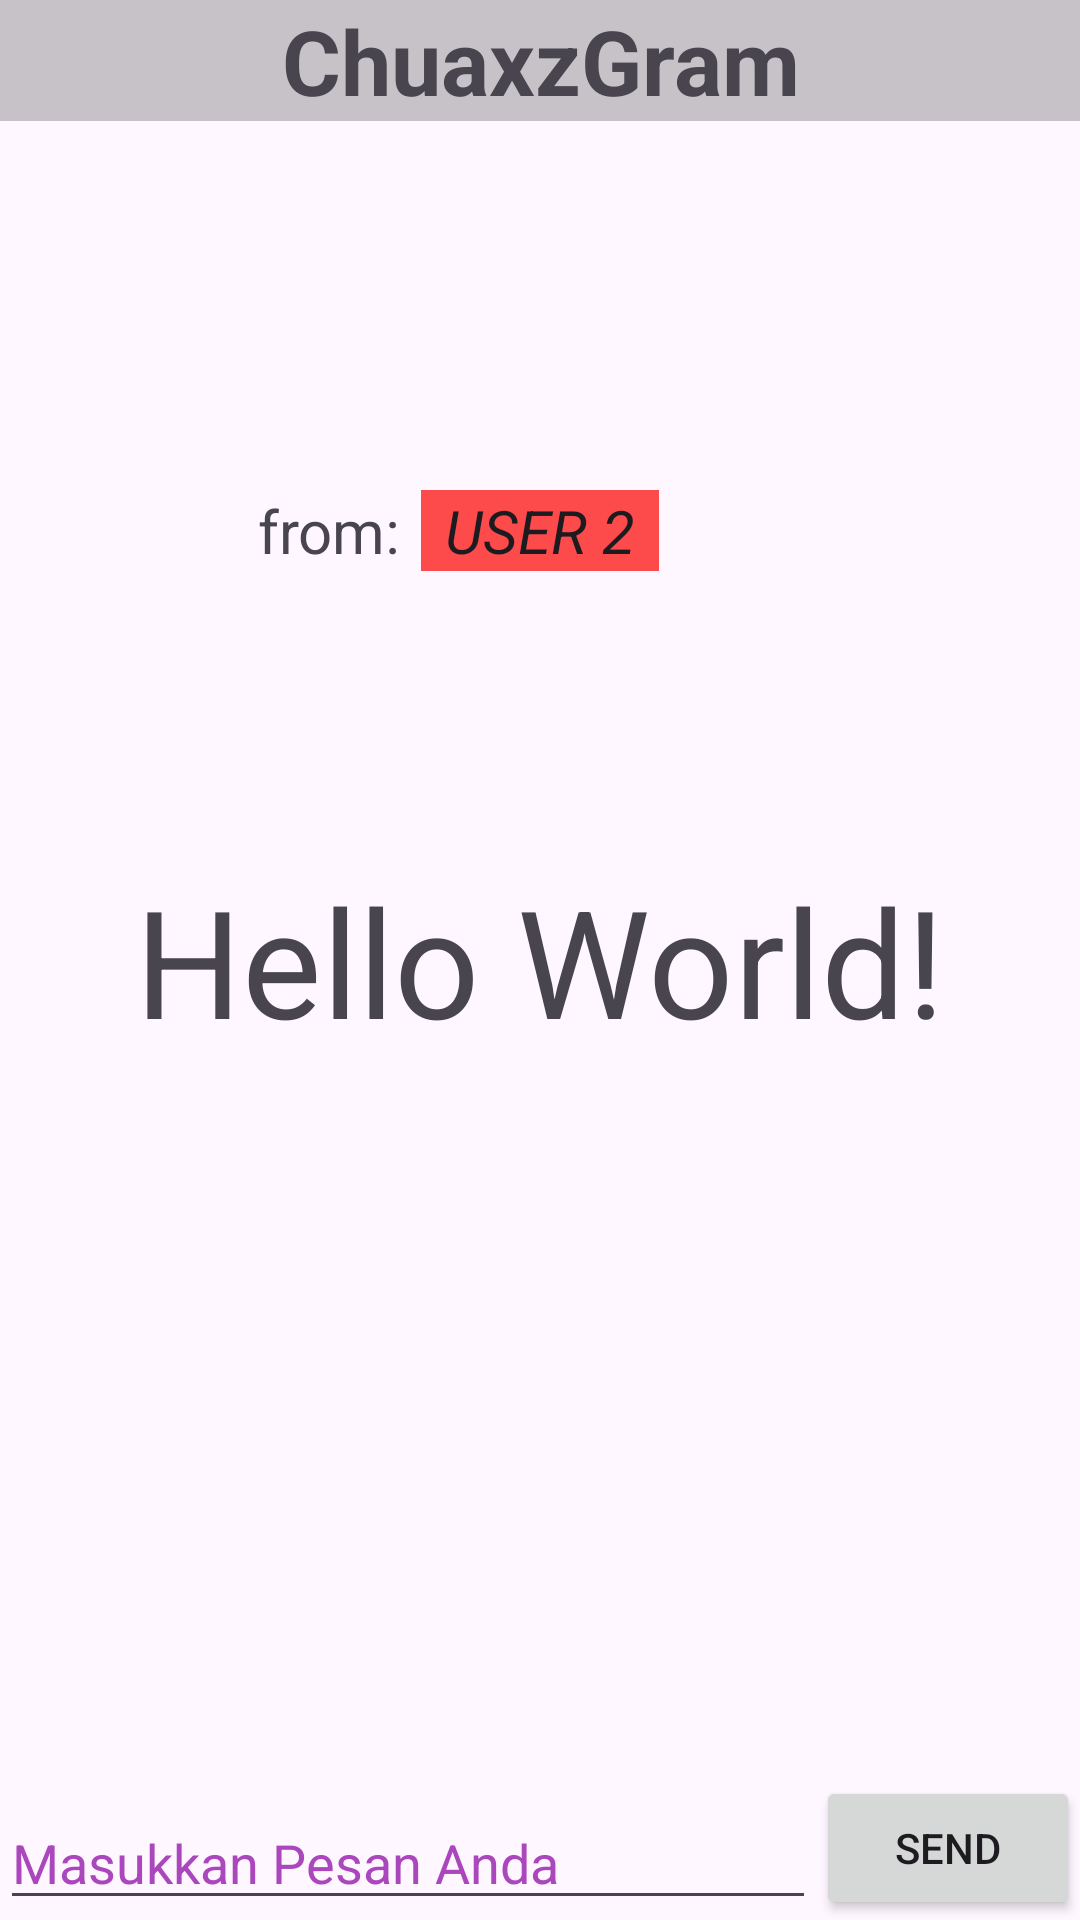

Write the Android layout XML for this screen, with the resource values it uses.
<!-- AndroidManifest.xml: application theme Theme.MammaGutt -->
<!-- res/layout/activity_main.xml -->
<?xml version="1.0" encoding="utf-8"?>
<androidx.constraintlayout.widget.ConstraintLayout xmlns:android="http://schemas.android.com/apk/res/android"
    xmlns:app="http://schemas.android.com/apk/res-auto"
    xmlns:tools="http://schemas.android.com/tools"
    android:layout_width="match_parent"
    android:layout_height="match_parent"
    tools:context=".MainActivity">

    <androidx.constraintlayout.widget.Guideline
        android:id="@+id/guideline"
        android:layout_width="wrap_content"
        android:layout_height="wrap_content"
        android:orientation="vertical"
        app:layout_constraintGuide_percent="0.1" />

    <TextView
        android:id="@+id/text_header"
        android:background="@color/cardview_shadow_start_color"
        android:layout_width="match_parent"
        android:layout_height="wrap_content"
        android:layout_gravity="center"
        android:gravity="center"
        android:text="ChuaxzGram"
        android:textSize="30sp"
        android:textStyle="bold"
        tools:ignore="HardcodedText,MissingConstraints" />

    <TextView
        android:id="@+id/text_from"
        android:layout_width="wrap_content"
        android:layout_height="wrap_content"
        android:layout_above="@+id/text_message_third"
        android:text="from:"
        android:textSize="20sp"
        app:layout_constraintBottom_toBottomOf="@id/text_message_third"
        app:layout_constraintEnd_toEndOf="@+id/text_message_third"
        app:layout_constraintStart_toStartOf="@+id/editTextName"
        app:layout_constraintTop_toTopOf="@+id/text_message_third"
        tools:ignore="HardcodedText" />

    <TextView
        android:id="@+id/text_message_third"
        style="@style/Widget.AppCompat.TextView.SpinnerItem"
        android:layout_width="wrap_content"
        android:layout_height="wrap_content"
        android:layout_below="@id/text_header"
        android:gravity="center"
        android:text="USER 2"
        android:textSize="20sp"
        android:textStyle="italic"
        android:background="#FD4B4B"
        app:layout_constraintBottom_toBottomOf="@id/text_message"
        app:layout_constraintEnd_toEndOf="@+id/text_header"
        app:layout_constraintStart_toStartOf="@+id/text_header"
        app:layout_constraintTop_toTopOf="@+id/text_header"
        tools:ignore="HardcodedText,MissingConstraints,RtlHardcoded" />

    <TextView
        android:id="@+id/text_message"
        android:layout_width="wrap_content"
        android:layout_height="wrap_content"
        android:textSize="50sp"
        android:text="Hello World!"
        app:layout_constraintBottom_toBottomOf="parent"
        app:layout_constraintEnd_toEndOf="parent"
        app:layout_constraintStart_toStartOf="parent"
        app:layout_constraintTop_toTopOf="parent" />

    <EditText
        android:id="@+id/editTextName"
        android:layout_width="0dp"
        android:layout_height="wrap_content"
        android:autofillHints=""
        android:hint="Masukkan Pesan Anda"
        android:inputType="textPersonName"
        android:textColorHint="#AB47BC"
        app:layout_constraintBottom_toBottomOf="parent"
        app:layout_constraintEnd_toStartOf="@+id/button"
        app:layout_constraintStart_toEndOf="@+id/guideline"
        app:layout_constraintStart_toStartOf="parent"
        tools:ignore="HardcodedText,VisualLintTextFieldSize" />

    <Button
        android:id="@+id/button"
        style="@style/Widget.AppCompat.Button"
        android:layout_width="wrap_content"
        android:layout_height="wrap_content"
        android:onClick="User1"
        android:text="send"
        app:layout_constraintBottom_toBottomOf="parent"
        app:layout_constraintEnd_toEndOf="parent"
        app:layout_constraintStart_toEndOf="@+id/editTextName"
        tools:ignore="HardcodedText" />

</androidx.constraintlayout.widget.ConstraintLayout>
<!-- resources referenced by this layout -->
<resources>
  <style name="Theme.MammaGutt" parent="Base.Theme.MammaGutt" />
  <style name="Base.Theme.MammaGutt" parent="Theme.Material3.DayNight.NoActionBar">
          
          
      </style>
</resources>
